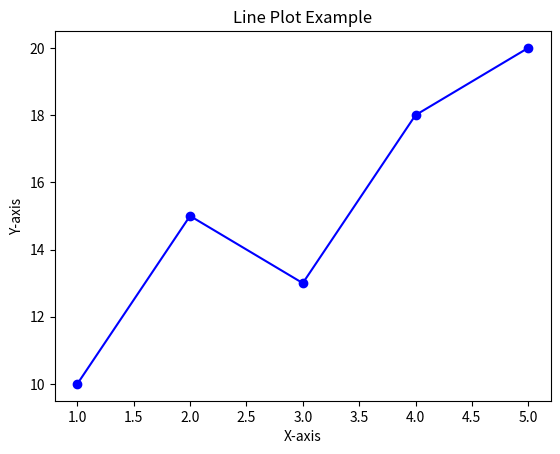

Source code (Python):
import matplotlib.pyplot as plt

x = [1, 2, 3, 4, 5]
y = [10, 15, 13, 18, 20]

plt.plot(x, y, color='blue', linestyle='-', marker='o')  # Line with markers
plt.title("Line Plot Example")
plt.xlabel("X-axis")
plt.ylabel("Y-axis")
plt.show()
